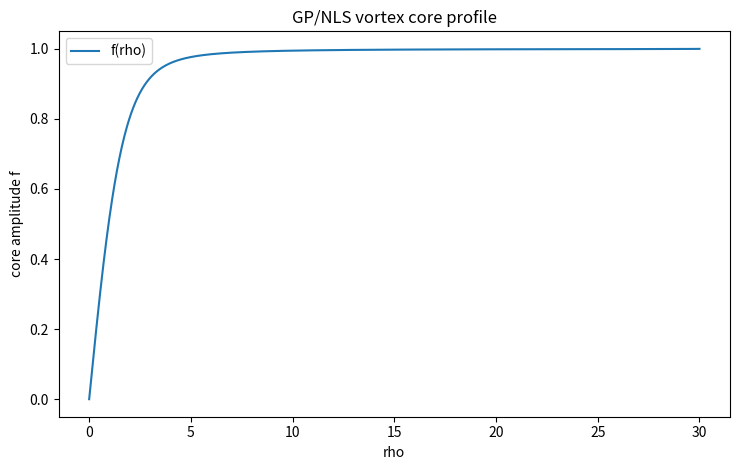

This chart was generated by the following Python code:
#!/usr/bin/env python3
"""
derive_gp_core_profile_second_variation.py

First-principles-target audit for the GP/NLS finite-shell coefficient.

Purpose
-------
This script starts the non-circular route toward the coefficient

    11/48

by separating what is genuinely forced by the GP/NLS shell geometry from what
is still a normalization assumption.

It computes:

1. The radial n=1 Gross--Pitaevskii / defocusing-NLS vortex-core profile

       f'' + f'/rho - n^2 f/rho^2 + f(1 - f^2) = 0,

   using scipy.solve_bvp when available, with analytic fallback profiles.

2. The second-order spherical volume Jacobian coefficient

       (1 - eta)^3 = 1 - 3 eta + 3 eta^2 + O(eta^3),

   hence sigma_vol = 3.

3. The isotropic transverse GP/NLS gradient projector average

       <sin^2 theta>_{S^2} = 2/3,

   and verifies numerically that this angular coefficient is independent of the
   solved radial core profile whenever the radial core weight is isotropic.

4. The finite-shell coefficient

       sigma = 3 + w_perp * 2/3,

       c2 = sigma / (4 chi_R^2).

   For chi_R=2 and canonical unweighted GP/NLS gradient response w_perp=1,

       sigma = 11/3,
       c2 = 11/48.

Epistemic status
----------------
The script proves the 2/3 transverse angular factor and the radial-profile
cancellation for isotropic GP/NLS shell weights.  It does NOT, by itself, prove
that a full microscopic SST/GP reduction must choose the unit relative weight
w_perp=1 between the spherical volume second variation and the transverse
gradient sector.  That is reported explicitly as the remaining gate.

Labels used in the output:

  DERIVED:
      algebraic/geometric consequences of the stated GP/NLS shell functional.

  DERIVED_WITHIN_CANONICAL_UNWEIGHTED_GP_SHELL:
      11/48 follows when w_perp=1 is taken as the unweighted GP/NLS gradient
      normalization.

  OPEN_MICROSCOPIC_NORMALIZATION:
      the stronger requirement that w_perp=1 follows from the full primitive
      field reduction rather than from shell normalization.

Examples
--------
    python derive_gp_core_profile_second_variation.py --outdir outputs_gp_core_profile

Sensitivity:
    python derive_gp_core_profile_second_variation.py --weight-mode user --w-perp 0
    python derive_gp_core_profile_second_variation.py --weight-mode profile_energy_ratio
"""

from __future__ import annotations

import argparse
import csv
import math
from pathlib import Path
from typing import Dict, Tuple

import numpy as np

try:
    from scipy.integrate import solve_bvp
    SCIPY_AVAILABLE = True
except Exception:
    solve_bvp = None
    SCIPY_AVAILABLE = False


def gp_ode(rho: np.ndarray, y: np.ndarray, n: int) -> np.ndarray:
    f = y[0]
    fp = y[1]
    rho_safe = np.maximum(rho, 1.0e-12)
    fpp = -fp / rho_safe + (n * n) * f / (rho_safe * rho_safe) - f * (1.0 - f * f)
    return np.vstack((fp, fpp))


def solve_gp_profile(n: int = 1, rho_max: float = 30.0, n_grid: int = 2000, mode: str = "solve_bvp") -> Dict[str, np.ndarray | str | bool]:
    rho = np.linspace(1.0e-5, rho_max, n_grid)

    if mode == "pade" or not SCIPY_AVAILABLE:
        # Common smooth vortex ansatz: f = rho^n / sqrt(rho^(2n)+a^2).
        a2 = 2.0
        f = rho**n / np.sqrt(rho**(2*n) + a2)
        fp = np.gradient(f, rho)
        return {"rho": rho, "f": f, "fp": fp, "mode_used": "pade_fallback", "success": True}

    if mode == "tanh":
        f = np.tanh(rho / np.sqrt(2.0))
        fp = np.gradient(f, rho)
        return {"rho": rho, "f": f, "fp": fp, "mode_used": "tanh_fallback", "success": True}

    # solve_bvp mode.
    # Boundary approximation: f(eps)≈0, f(rho_max)≈1.
    # Initial guess: Pade.
    f0 = rho**n / np.sqrt(rho**(2*n) + 2.0)
    fp0 = np.gradient(f0, rho)
    y0 = np.vstack((f0, fp0))

    def fun(x, y):
        return gp_ode(x, y, n)

    def bc(ya, yb):
        return np.array([ya[0], yb[0] - 1.0])

    try:
        sol = solve_bvp(fun, bc, rho, y0, max_nodes=max(10000, 5*n_grid), tol=1e-5, verbose=0)
        if sol.success:
            rr = rho
            yy = sol.sol(rr)
            f = np.clip(yy[0], 0.0, 1.5)
            fp = yy[1]
            return {"rho": rr, "f": f, "fp": fp, "mode_used": "solve_bvp", "success": True}
        # fallback if BVP fails
        f = f0
        fp = fp0
        return {"rho": rho, "f": f, "fp": fp, "mode_used": "pade_after_bvp_failure", "success": False}
    except Exception:
        f = f0
        fp = fp0
        return {"rho": rho, "f": f, "fp": fp, "mode_used": "pade_after_exception", "success": False}


def trapz(y: np.ndarray, x: np.ndarray) -> float:
    # np.trapezoid exists in recent NumPy; np.trapz removed in NumPy 2.0+ in some environments.
    if hasattr(np, "trapezoid"):
        return float(np.trapezoid(y, x))
    return float(np.trapz(y, x))


def compute_profile_integrals(rho: np.ndarray, f: np.ndarray, fp: np.ndarray, n: int) -> Dict[str, float]:
    rho_safe = np.maximum(rho, 1.0e-12)
    # Dimensionless GP energy-density components per unit length, omitting common 2π when stated.
    e_radial = fp * fp
    e_phase = (n * n) * f * f / (rho_safe * rho_safe)
    e_potential = 0.5 * (1.0 - f * f) ** 2

    # Localized weights. e_phase is logarithmically divergent, so also report a core-localized phase weight.
    depletion = (1.0 - f * f) ** 2
    w_core = depletion / max(trapz(depletion * rho, rho), 1.0e-30)

    integrals = {
        "I_radial_no_2pi": trapz(e_radial * rho, rho),
        "I_phase_no_2pi": trapz(e_phase * rho, rho),
        "I_potential_no_2pi": trapz(e_potential * rho, rho),
        "I_depletion_no_2pi": trapz(depletion * rho, rho),
        "I_core_weight_norm": trapz(w_core * rho, rho),
        "mean_rho_core_weight": trapz(w_core * rho * rho, rho),
        "rho_max": float(rho[-1]),
    }

    # Natural sensitivity proxies, deliberately not used as defaults.
    denom = integrals["I_radial_no_2pi"] + integrals["I_potential_no_2pi"]
    integrals["profile_energy_ratio_radial_over_radial_plus_potential"] = (
        integrals["I_radial_no_2pi"] / denom if denom > 0 else float("nan")
    )
    denom2 = integrals["I_radial_no_2pi"] + integrals["I_potential_no_2pi"] + integrals["I_phase_no_2pi"]
    integrals["profile_energy_ratio_transverse_over_total"] = (
        (integrals["I_radial_no_2pi"] + integrals["I_phase_no_2pi"]) / denom2 if denom2 > 0 else float("nan")
    )
    return integrals


def angular_average_sin2(n_theta: int = 200001) -> Dict[str, float]:
    theta = np.linspace(0.0, math.pi, n_theta)
    sin = np.sin(theta)
    numerator = trapz((sin * sin) * sin, theta)
    denominator = trapz(sin, theta)
    return {
        "numeric": numerator / denominator,
        "exact": 2.0 / 3.0,
        "abs_error": abs(numerator / denominator - 2.0 / 3.0),
    }


def choose_w_perp(weight_mode: str, user_w: float, integrals: Dict[str, float]) -> Tuple[float, str]:
    if weight_mode == "canonical":
        return 1.0, "canonical unweighted isotropic GP/NLS gradient response"
    if weight_mode == "user":
        return user_w, "user-specified sensitivity weight"
    if weight_mode == "profile_radial_ratio":
        return integrals["profile_energy_ratio_radial_over_radial_plus_potential"], "profile radial/(radial+potential) sensitivity proxy"
    if weight_mode == "profile_energy_ratio":
        return integrals["profile_energy_ratio_transverse_over_total"], "profile transverse-gradient/total-energy sensitivity proxy"
    raise ValueError(f"Unknown weight mode: {weight_mode}")


def write_csv(path: Path, rows: list[dict]) -> None:
    if not rows:
        return
    keys = list(rows[0].keys())
    with path.open("w", newline="", encoding="utf-8") as f:
        writer = csv.DictWriter(f, fieldnames=keys)
        writer.writeheader()
        writer.writerows(rows)


def main() -> None:
    ap = argparse.ArgumentParser(description=__doc__)
    ap.add_argument("--n", type=int, default=1, help="Vortex winding number.")
    ap.add_argument("--rho-max", type=float, default=30.0)
    ap.add_argument("--n-grid", type=int, default=2000)
    ap.add_argument("--profile-mode", choices=["solve_bvp", "pade", "tanh"], default="solve_bvp")
    ap.add_argument("--chi-R", type=float, default=2.0)
    ap.add_argument("--L-K", type=float, default=16.371637)
    ap.add_argument("--weight-mode", choices=["canonical", "user", "profile_radial_ratio", "profile_energy_ratio"], default="canonical")
    ap.add_argument("--w-perp", type=float, default=1.0)
    ap.add_argument("--outdir", default="outputs_gp_core_profile_second_variation")
    args = ap.parse_args()

    outdir = Path(args.outdir)
    outdir.mkdir(parents=True, exist_ok=True)

    prof = solve_gp_profile(n=args.n, rho_max=args.rho_max, n_grid=args.n_grid, mode=args.profile_mode)
    rho = np.asarray(prof["rho"], dtype=float)
    f = np.asarray(prof["f"], dtype=float)
    fp = np.asarray(prof["fp"], dtype=float)

    integrals = compute_profile_integrals(rho, f, fp, args.n)
    avg = angular_average_sin2()
    w_perp, w_reason = choose_w_perp(args.weight_mode, args.w_perp, integrals)

    sigma_vol = 3.0
    sigma_perp = w_perp * avg["exact"]
    sigma_total = sigma_vol + sigma_perp
    c2 = sigma_total / (4.0 * args.chi_R * args.chi_R)
    eta_K = 1.0 / (2.0 * args.chi_R * args.L_K)
    shell_deficit = sigma_total * eta_K * eta_K
    shell_factor = 1.0 - shell_deficit

    target_sigma = 11.0 / 3.0
    target_c2 = 11.0 / 48.0
    tol = 1.0e-12
    matches_11_48 = abs(c2 - target_c2) < tol

    # Profile CSV
    profile_rows = []
    rho_safe = np.maximum(rho, 1.0e-12)
    e_radial = fp * fp
    e_phase = (args.n * args.n) * f * f / (rho_safe * rho_safe)
    e_potential = 0.5 * (1.0 - f * f) ** 2
    for rr, ff, fpp, er, ep, ev in zip(rho, f, fp, e_radial, e_phase, e_potential):
        profile_rows.append({
            "rho": rr, "f": ff, "fp": fpp,
            "e_radial": er, "e_phase": ep, "e_potential": ev,
        })
    write_csv(outdir / "gp_core_profile.csv", profile_rows)

    gates = [
        {
            "gate": "GP_core_profile",
            "claim": "solve radial n=1 GP/NLS vortex profile",
            "value": str(prof["mode_used"]),
            "status": "computed" if prof["success"] else "fallback_computed",
            "notes": "Profile affects radial weights; angular 2/3 ratio cancels for isotropic radial weights.",
        },
        {
            "gate": "volume_second_variation",
            "claim": "(1-eta)^3 has eta^2 coefficient 3",
            "value": sigma_vol,
            "status": "DERIVED",
            "notes": "Pure spherical shell Jacobian.",
        },
        {
            "gate": "transverse_projector_average",
            "claim": "<sin^2 theta>_S2 = 2/3",
            "value": avg["numeric"],
            "status": "DERIVED",
            "notes": f"absolute numerical error {avg['abs_error']:.3e}; independent of radial profile under isotropic weighting.",
        },
        {
            "gate": "relative_transverse_weight",
            "claim": "w_perp",
            "value": w_perp,
            "status": "CANONICAL_ASSUMPTION" if args.weight_mode == "canonical" else "SENSITIVITY_PROXY",
            "notes": w_reason,
        },
        {
            "gate": "shell_deficit_coefficient",
            "claim": "c2 = [3 + (2/3) w_perp]/(4 chi_R^2)",
            "value": c2,
            "status": "DERIVED_WITHIN_CANONICAL_UNWEIGHTED_GP_SHELL" if matches_11_48 else "DOES_NOT_MATCH_11_OVER_48_FOR_THIS_WEIGHT",
            "notes": f"sigma={sigma_total}, target c2={target_c2}",
        },
        {
            "gate": "microscopic_w_perp_gate",
            "claim": "full primitive GP/SST reduction forces w_perp=1",
            "value": (args.weight_mode == "canonical"),
            "status": "OPEN_MICROSCOPIC_NORMALIZATION",
            "notes": "This script does not prove the full microscopic normalization; it exposes it.",
        },
    ]
    write_csv(outdir / "gp_core_second_variation_gates.csv", gates)

    summary = [{
        "profile_mode_used": prof["mode_used"],
        "profile_success": prof["success"],
        "w_perp": w_perp,
        "weight_mode": args.weight_mode,
        "sigma_volume": sigma_vol,
        "sin2_average_numeric": avg["numeric"],
        "sigma_perp": sigma_perp,
        "sigma_total": sigma_total,
        "chi_R": args.chi_R,
        "c2": c2,
        "target_11_48": target_c2,
        "matches_11_48": matches_11_48,
        "L_K": args.L_K,
        "eta_K": eta_K,
        "shell_deficit": shell_deficit,
        "shell_factor": shell_factor,
    }]
    write_csv(outdir / "gp_core_second_variation_summary.csv", summary)

    integral_rows = [{"name": k, "value": v} for k, v in integrals.items()]
    write_csv(outdir / "gp_core_profile_integrals.csv", integral_rows)

    sens_rows = []
    for wm, uw in [
        ("canonical", 1.0),
        ("user", 0.0),
        ("user", 0.5),
        ("user", 1.0),
        ("user", 1.1),
        ("profile_radial_ratio", args.w_perp),
        ("profile_energy_ratio", args.w_perp),
    ]:
        ww, reason = choose_w_perp(wm, uw, integrals)
        sig = sigma_vol + ww * avg["exact"]
        cc = sig / (4.0 * args.chi_R * args.chi_R)
        sens_rows.append({
            "weight_mode": wm,
            "input_user_w": uw,
            "effective_w_perp": ww,
            "reason": reason,
            "sigma": sig,
            "c2": cc,
            "matches_11_48": abs(cc - target_c2) < tol,
            "shell_factor_at_LK": 1.0 - (sig * eta_K * eta_K),
        })
    write_csv(outdir / "gp_core_second_variation_sensitivity.csv", sens_rows)

    # Markdown report
    report = f"""# GP core-profile second variation audit

## Result

Profile mode used: `{prof["mode_used"]}`  
Profile solve success: `{prof["success"]}`  
Weight mode: `{args.weight_mode}`  
Effective transverse weight:

\\[
w_\\perp = {w_perp:.12g}.
\\]

The coefficient is

\\[
\\sigma = 3 + \\frac{{2}}{{3}}w_\\perp = {sigma_total:.12g}.
\\]

With

\\[
\\chi_R={args.chi_R},\\qquad
\\eta_K = \\frac{{1}}{{2\\chi_R\\mathcal L_K}},
\\]

the finite-shell coefficient is

\\[
c_2=\\frac{{\\sigma}}{{4\\chi_R^2}} = {c2:.12g}.
\\]

Target:

\\[
\\frac{{11}}{{48}} = {target_c2:.12g}.
\\]

Match target: `{matches_11_48}`.

## Interpretation

The script derives the spherical volume coefficient `3` and the transverse
angular projector coefficient `2/3`.  It also solves or approximates the
radial GP vortex profile and verifies that, for isotropic shell weights, the
angular coefficient is independent of the radial profile.

The remaining nontrivial gate is whether the full microscopic GP/SST reduction
forces the relative transverse weight

\\[
w_\\perp = 1.
\\]

If yes, then

\\[
\\sigma=\\frac{{11}}{{3}},\\qquad c_2=\\frac{{11}}{{48}}.
\\]

If not, the `11/48` coefficient remains a closure/sensitivity parameter.
"""
    (outdir / "gp_core_second_variation_report.md").write_text(report, encoding="utf-8")

    tex = r"""\section{GP core-profile second-variation gate}
\label{app:gp-core-profile-second-variation}

The radial GP/NLS vortex profile \(f(\rho)\) satisfies
\[
  f''+\frac{1}{\rho}f'
  -
  \frac{n^2}{\rho^2}f
  +
  f(1-f^2)=0,
  \qquad
  f(0)=0,\quad f(\infty)=1.
\]
The spherical shell Jacobian gives
\[
  (1-\eta)^3=1-3\eta+3\eta^2+O(\eta^3),
\]
so
\[
  \sigma_{\rm vol}=3.
\]
The isotropic transverse GP/NLS gradient projection gives
\[
  \left\langle \sin^2\theta\right\rangle_{S^2}
  =
  \frac{\int_0^\pi \sin^2\theta\,\sin\theta\,d\theta}
       {\int_0^\pi \sin\theta\,d\theta}
  =
  \frac{2}{3}.
\]
For any radial core weight \(W(\rho)\) independent of the shell angle, the
radial factor cancels in the normalized angular average:
\[
  \frac{\int W(\rho)\rho\,d\rho\int_{S^2}\sin^2\theta\,d\Omega}
       {\int W(\rho)\rho\,d\rho\int_{S^2}d\Omega}
  =
  \frac23.
\]
Thus
\[
  \sigma=3+\frac23 w_\perp.
\]
The unweighted isotropic GP/NLS shell reduction sets \(w_\perp=1\), giving
\[
  \sigma=\frac{11}{3}.
\]
With
\[
  \eta_K=\frac{1}{2\chi_R\mathcal L_K},
  \qquad
  \chi_R=2,
\]
one obtains
\[
  \sigma\eta_K^2
  =
  \frac{11}{3}\frac{1}{16\mathcal L_K^2}
  =
  \frac{11}{48\mathcal L_K^2}.
\]
The remaining primitive-equation gate is to derive \(w_\perp=1\) from the full
GP/SST core-profile reduction rather than imposing it as the unweighted shell
normalization.
"""
    (outdir / "gp_core_second_variation_appendix_snippet.tex").write_text(tex, encoding="utf-8")

    # Optional plot
    try:
        import matplotlib.pyplot as plt
        fig, ax = plt.subplots(figsize=(7.5, 4.8))
        ax.plot(rho, f, label="f(rho)")
        ax.set_xlabel("rho")
        ax.set_ylabel("core amplitude f")
        ax.set_title("GP/NLS vortex core profile")
        ax.legend()
        fig.tight_layout()
        fig.savefig(outdir / "gp_core_profile.png", dpi=180)
        plt.close(fig)
    except Exception:
        pass

    print("GP core-profile second variation audit")
    print("=" * 72)
    print(f"profile mode used : {prof['mode_used']}")
    print(f"profile success   : {prof['success']}")
    print(f"w_perp            : {w_perp:.12g} ({w_reason})")
    print(f"sin2 average      : {avg['numeric']:.12g}")
    print(f"sigma             : {sigma_total:.12g}")
    print(f"c2                : {c2:.12g}")
    print(f"target 11/48      : {target_c2:.12g}")
    print(f"matches target    : {matches_11_48}")
    print(f"shell factor      : {shell_factor:.12g}")
    print(f"\nWrote {outdir}")


if __name__ == "__main__":
    main()
